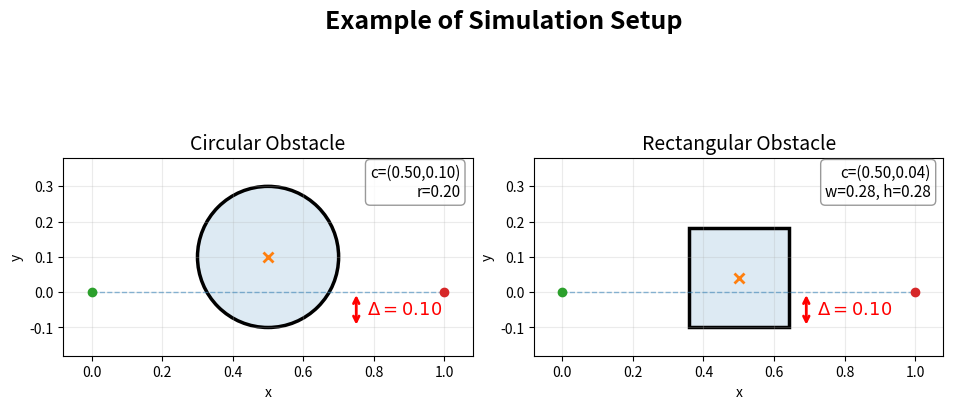

This figure's Python source:
# Illustrate the effective intrusion distance Delta for circular and 
# rectangular obstacles. The path is the straight line from start to goal 
# along y=0. Delta is the vertical distance the obstacle penetrates 
# below the path (i.e. into y<0).
#
# Saves:
#   results/intrusion_illustration/effective_intrusion.png

import os
import numpy as np
import matplotlib.pyplot as plt
import matplotlib.patches as patches


output_folder = os.path.join("results", "thesis_figures")
os.makedirs(output_folder, exist_ok=True)

# ============================================================
# Parameters
# ============================================================
x0, y0 = 0.0, 0.0
xT, yT = 1.0, 0.0
BC = [x0, y0, xT, yT]

x_c = 0.5
Delta = 0.10

# Circle: position so bottom edge is at y = -Delta below the path
r_circ   = 0.20
y_c_circ = r_circ - Delta

# Rectangle: square with corner-to-center distance equal to circle radius
w_rect   = h_rect = float(2 * r_circ * np.sin(np.pi / 4))   # = r_circ * sqrt(2)
y_c_rect = h_rect / 2 - Delta


# ============================================================
# Axis limits (shared across both subplots)
# ============================================================
pad = 0.08

obs_x_extents = [x_c - r_circ, x_c + r_circ,
                 x_c - w_rect/2, x_c + w_rect/2]
obs_y_extents = [y_c_circ - r_circ, y_c_circ + r_circ,
                 y_c_rect - h_rect/2, y_c_rect + h_rect/2]

xlim = (min(BC[0], BC[2], min(obs_x_extents)) - pad,
        max(BC[0], BC[2], max(obs_x_extents)) + pad)
ylim = (min(BC[1], BC[3], min(obs_y_extents)) - pad,
        max(BC[1], BC[3], max(obs_y_extents)) + pad)


# ============================================================
# Plot
# ============================================================
fig, axes = plt.subplots(1, 2, figsize=(11, 5), sharex=True, sharey=False)


# ---- Subplot 1: Circle ----
ax = axes[0]

# reference straight line
ax.plot([BC[0], BC[2]], [BC[1], BC[3]],
        linestyle="--", linewidth=1, alpha=0.5)

# obstacle: filled + outline (matching circle.py style)
fill = patches.Circle((x_c, y_c_circ), r_circ,
                      fill=True, alpha=0.15, linewidth=0)
edge = patches.Circle((x_c, y_c_circ), r_circ,
                      fill=False, linewidth=2.5)
ax.add_patch(fill)
ax.add_patch(edge)

# center marker
ax.plot(x_c, y_c_circ, marker="x", markersize=7, mew=2)

# start/goal markers
ax.plot([BC[0]], [BC[1]], marker="o")
ax.plot([BC[2]], [BC[3]], marker="o")

# intrusion arrow: from path (y=0) down to bottom of circle (y=-Delta)
arrow_x = x_c + r_circ + 0.05
ax.annotate(
    '', xy=(arrow_x, -Delta), xytext=(arrow_x, 0),
    arrowprops=dict(arrowstyle='<->', color='red', lw=2)
)
ax.text(
    arrow_x + 0.03, -Delta / 2,
    rf'$\Delta = {Delta:.2f}$',
    fontsize=13, color='red', va='center'
)

ax.set_title("Circular Obstacle", fontsize=14)
ax.set_xlim(*xlim)
ax.set_ylim(*ylim)
ax.set_aspect("equal", adjustable="box")
ax.grid(True, alpha=0.25)
ax.set_xlabel("x")
ax.set_ylabel("y")

ax.text(
    0.97, 0.97,
    f"c=({x_c:.2f},{y_c_circ:.2f})\nr={r_circ:.2f}",
    transform=ax.transAxes,
    fontsize=11,
    va="top",
    ha="right",
    bbox=dict(boxstyle='round,pad=0.3', facecolor='white',
              alpha=0.8, edgecolor='gray')
)


# ---- Subplot 2: Rectangle ----
ax = axes[1]

# reference straight line
ax.plot([BC[0], BC[2]], [BC[1], BC[3]],
        linestyle="--", linewidth=1, alpha=0.5)

# obstacle: filled + outline
fill = patches.Rectangle(
    (x_c - w_rect/2, y_c_rect - h_rect/2), w_rect, h_rect,
    fill=True, alpha=0.15, linewidth=0
)
edge = patches.Rectangle(
    (x_c - w_rect/2, y_c_rect - h_rect/2), w_rect, h_rect,
    fill=False, linewidth=2.5
)
ax.add_patch(fill)
ax.add_patch(edge)

# center marker
ax.plot(x_c, y_c_rect, marker="x", markersize=7, mew=2)

# start/goal markers
ax.plot([BC[0]], [BC[1]], marker="o")
ax.plot([BC[2]], [BC[3]], marker="o")

# intrusion arrow: from path (y=0) down to bottom of rectangle (y=-Delta)
arrow_x = x_c + w_rect/2 + 0.05
ax.annotate(
    '', xy=(arrow_x, -Delta), xytext=(arrow_x, 0),
    arrowprops=dict(arrowstyle='<->', color='red', lw=2)
)
ax.text(
    arrow_x + 0.03, -Delta / 2,
    rf'$\Delta = {Delta:.2f}$',
    fontsize=13, color='red', va='center'
)

ax.set_title("Rectangular Obstacle", fontsize=14)
ax.set_xlim(*xlim)
ax.set_ylim(*ylim)
ax.set_aspect("equal", adjustable="box")
ax.grid(True, alpha=0.25)
ax.set_xlabel("x")
ax.set_ylabel("y")

ax.text(
    0.97, 0.97,
    f"c=({x_c:.2f},{y_c_rect:.2f})\nw={w_rect:.2f}, h={h_rect:.2f}",
    transform=ax.transAxes,
    fontsize=11,
    va="top",
    ha="right",
    bbox=dict(boxstyle='round,pad=0.3', facecolor='white',
              alpha=0.8, edgecolor='gray')
)


# ============================================================
# Title and save
# ============================================================
fig.suptitle(
    rf"Example of Simulation Setup",
    fontsize=18,
    fontweight='bold',
    y=0.92
)
fig.tight_layout()
fig.subplots_adjust(top=0.82, left=0.1, right=0.9, wspace=0.15)

out_path = os.path.join(output_folder, "simlulation_setup.png")
fig.savefig(out_path, dpi=300)
plt.close(fig)

print(f"Saved: {out_path}")
